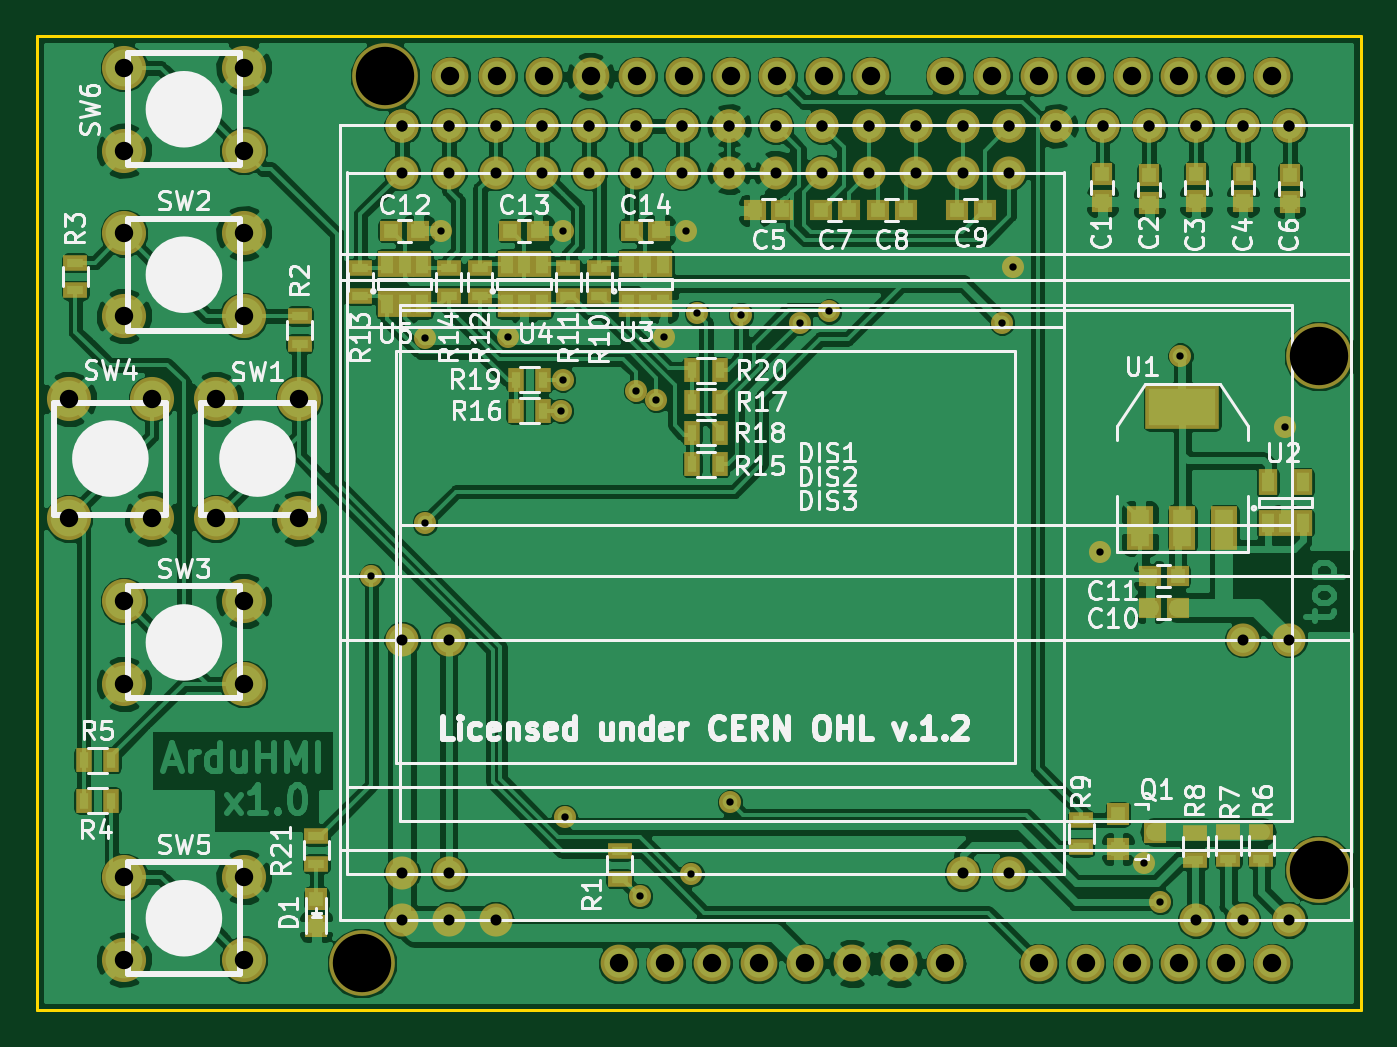
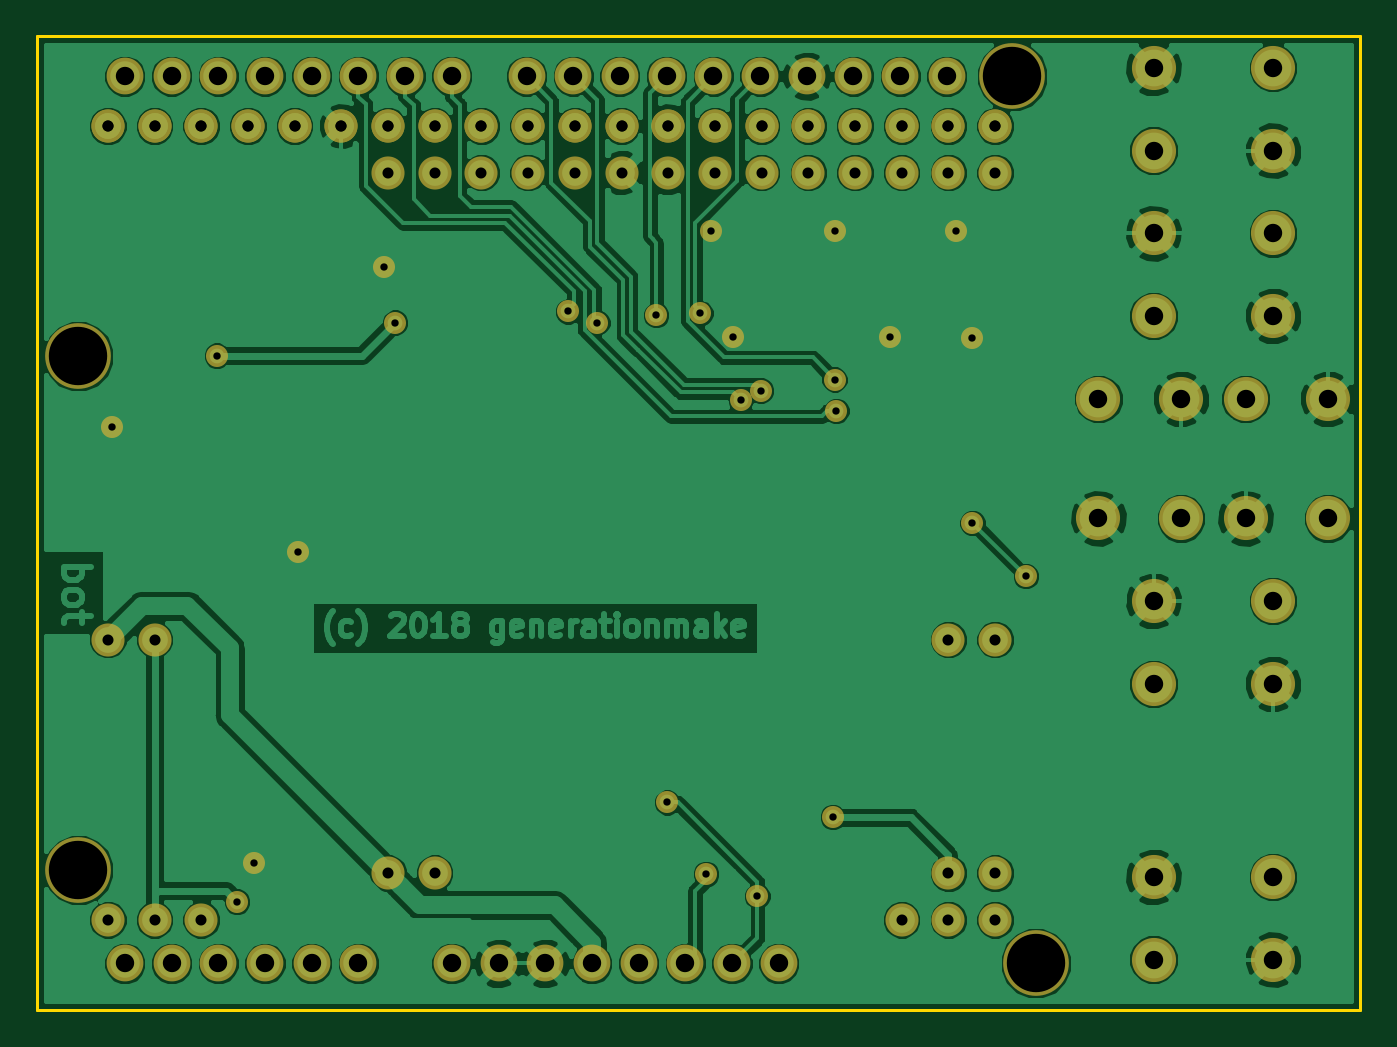
Circuit board: 8 layer files. Board 72.0 x 53.0 mm.
- bottom_copper: ArduHMIShield-B.Cu.gbl (158307 bytes)
- bottom_mask: ArduHMIShield-B.Mask.gbs (4800 bytes)
- outline: ArduHMIShield-Edge.Cuts.gm1 (733 bytes)
- top_copper: ArduHMIShield-F.Cu.gtl (246879 bytes)
- top_mask: ArduHMIShield-F.Mask.gts (8891 bytes)
- top_silk: ArduHMIShield-F.SilkS.gto (57554 bytes)
- drill: ArduHMIShield-NPTH.drl (237 bytes)
- drill: ArduHMIShield-PTH.drl (2379 bytes)

=== bottom_copper: ArduHMIShield-B.Cu.gbl (158307 bytes, source omitted) ===
=== bottom_mask: ArduHMIShield-B.Mask.gbs ===
G04 #@! TF.GenerationSoftware,KiCad,Pcbnew,5.0.0-fee4fd1~66~ubuntu18.04.1*
G04 #@! TF.CreationDate,2018-10-08T02:39:47+02:00*
G04 #@! TF.ProjectId,ArduHMIShield,41726475484D49536869656C642E6B69,1.0*
G04 #@! TF.SameCoordinates,Original*
G04 #@! TF.FileFunction,Soldermask,Bot*
G04 #@! TF.FilePolarity,Negative*
%FSLAX46Y46*%
G04 Gerber Fmt 4.6, Leading zero omitted, Abs format (unit mm)*
G04 Created by KiCad (PCBNEW 5.0.0-fee4fd1~66~ubuntu18.04.1) date Mon Oct  8 02:39:47 2018*
%MOMM*%
%LPD*%
G01*
G04 APERTURE LIST*
%ADD10C,2.000000*%
%ADD11C,3.575000*%
%ADD12C,2.398980*%
%ADD13C,1.800000*%
%ADD14C,1.200000*%
G04 APERTURE END LIST*
D10*
G04 #@! TO.C,CN1*
X118200000Y-79200000D03*
X96356000Y-79200000D03*
X93816000Y-79200000D03*
X91276000Y-79200000D03*
X88736000Y-79200000D03*
X86196000Y-79200000D03*
X83656000Y-79200000D03*
X81116000Y-79200000D03*
X78576000Y-79200000D03*
X76036000Y-79200000D03*
X73496000Y-79200000D03*
X115660000Y-79200000D03*
X113120000Y-79200000D03*
X110580000Y-79200000D03*
X108040000Y-79200000D03*
X105500000Y-79200000D03*
X102960000Y-79200000D03*
X100420000Y-79200000D03*
X100420000Y-127460000D03*
X97880000Y-127460000D03*
X95340000Y-127460000D03*
X92800000Y-127460000D03*
X90260000Y-127460000D03*
X87720000Y-127460000D03*
X85180000Y-127460000D03*
X82640000Y-127460000D03*
X118200000Y-127460000D03*
X115660000Y-127460000D03*
X113120000Y-127460000D03*
X110580000Y-127460000D03*
X108040000Y-127460000D03*
X105500000Y-127460000D03*
D11*
X68670000Y-127460000D03*
X69940000Y-79200000D03*
X120740000Y-122380000D03*
X120740000Y-94440000D03*
G04 #@! TD*
D12*
G04 #@! TO.C,SW1*
X60749560Y-103251200D03*
X65250440Y-96748800D03*
X65250440Y-103251200D03*
X60749560Y-96748800D03*
G04 #@! TD*
G04 #@! TO.C,SW2*
X55748800Y-87749560D03*
X62251200Y-92250440D03*
X55748800Y-92250440D03*
X62251200Y-87749560D03*
G04 #@! TD*
G04 #@! TO.C,SW3*
X55748800Y-107749560D03*
X62251200Y-112250440D03*
X55748800Y-112250440D03*
X62251200Y-107749560D03*
G04 #@! TD*
G04 #@! TO.C,SW5*
X55748800Y-122749560D03*
X62251200Y-127250440D03*
X55748800Y-127250440D03*
X62251200Y-122749560D03*
G04 #@! TD*
G04 #@! TO.C,SW6*
X62251200Y-83250440D03*
X55748800Y-78749560D03*
X62251200Y-78749560D03*
X55748800Y-83250440D03*
G04 #@! TD*
D13*
G04 #@! TO.C,DIS1*
X114050000Y-125090000D03*
X75950000Y-125090000D03*
X70870000Y-81910000D03*
X73410000Y-81910000D03*
X75950000Y-81910000D03*
X78490000Y-81910000D03*
X81030000Y-81910000D03*
X83570000Y-81910000D03*
X86110000Y-81910000D03*
X88650000Y-81910000D03*
X91190000Y-81910000D03*
X93730000Y-81910000D03*
X96270000Y-81910000D03*
X98810000Y-81910000D03*
X101350000Y-81910000D03*
X103890000Y-81910000D03*
X106430000Y-81910000D03*
X108970000Y-81910000D03*
X111510000Y-81910000D03*
X114050000Y-81910000D03*
X116590000Y-81910000D03*
X119130000Y-81910000D03*
X116590000Y-125090000D03*
X119130000Y-125090000D03*
X73410000Y-125090000D03*
X70870000Y-125090000D03*
G04 #@! TD*
D12*
G04 #@! TO.C,SW4*
X57250440Y-96748800D03*
X52749560Y-103251200D03*
X52749560Y-96748800D03*
X57250440Y-103251200D03*
G04 #@! TD*
D13*
G04 #@! TO.C,DIS2*
X70870000Y-109850000D03*
X73410000Y-109850000D03*
X119130000Y-109850000D03*
X116590000Y-109850000D03*
X119130000Y-81910000D03*
X116590000Y-81910000D03*
X114050000Y-81910000D03*
X111510000Y-81910000D03*
X108970000Y-81910000D03*
X106430000Y-81910000D03*
X103890000Y-81910000D03*
X101350000Y-81910000D03*
X98810000Y-81910000D03*
X96270000Y-81910000D03*
X93730000Y-81910000D03*
X91190000Y-81910000D03*
X88650000Y-81910000D03*
X86110000Y-81910000D03*
X83570000Y-81910000D03*
X81030000Y-81910000D03*
X78490000Y-81910000D03*
X75950000Y-81910000D03*
X73410000Y-81910000D03*
X70870000Y-81910000D03*
G04 #@! TD*
G04 #@! TO.C,DIS3*
X103890000Y-84450000D03*
X101350000Y-84450000D03*
X98810000Y-84450000D03*
X96270000Y-84450000D03*
X93730000Y-84450000D03*
X91190000Y-84450000D03*
X88650000Y-84450000D03*
X86110000Y-84450000D03*
X83570000Y-84450000D03*
X81030000Y-84450000D03*
X78490000Y-84450000D03*
X75950000Y-84450000D03*
X73410000Y-84450000D03*
X70870000Y-84450000D03*
X70870000Y-122550000D03*
X73410000Y-122550000D03*
X103890000Y-122550000D03*
X101350000Y-122550000D03*
G04 #@! TD*
D14*
X72100000Y-93430000D03*
X85100000Y-93400000D03*
X76600000Y-93400000D03*
X79600000Y-87600000D03*
X73000000Y-87600000D03*
X104100000Y-89600000D03*
X111200000Y-122000000D03*
X86300000Y-87600000D03*
X108800000Y-105100000D03*
X118900000Y-98300000D03*
X83800000Y-123800000D03*
X88700000Y-118700000D03*
X86600000Y-122600000D03*
X112100000Y-124100000D03*
X103500000Y-92600000D03*
X113200000Y-94400000D03*
X69200000Y-106400000D03*
X72100000Y-103500000D03*
X79700000Y-119500000D03*
X84700000Y-96800000D03*
X83600000Y-96300000D03*
X89300000Y-92200000D03*
X79600000Y-95700000D03*
X86900000Y-92100000D03*
X94100000Y-92000000D03*
X79500000Y-97400000D03*
X92500000Y-92600000D03*
M02*

=== outline: ArduHMIShield-Edge.Cuts.gm1 ===
G04 #@! TF.GenerationSoftware,KiCad,Pcbnew,5.0.0-fee4fd1~66~ubuntu18.04.1*
G04 #@! TF.CreationDate,2018-10-08T02:39:47+02:00*
G04 #@! TF.ProjectId,ArduHMIShield,41726475484D49536869656C642E6B69,1.0*
G04 #@! TF.SameCoordinates,Original*
G04 #@! TF.FileFunction,Profile,NP*
%FSLAX46Y46*%
G04 Gerber Fmt 4.6, Leading zero omitted, Abs format (unit mm)*
G04 Created by KiCad (PCBNEW 5.0.0-fee4fd1~66~ubuntu18.04.1) date Mon Oct  8 02:39:47 2018*
%MOMM*%
%LPD*%
G01*
G04 APERTURE LIST*
%ADD10C,0.150000*%
G04 APERTURE END LIST*
D10*
X123000000Y-130000000D02*
X123000000Y-77000000D01*
X51000000Y-77000000D02*
X51000000Y-130000000D01*
X123000000Y-77000000D02*
X51000000Y-77000000D01*
X51000000Y-130000000D02*
X123000000Y-130000000D01*
M02*

=== top_copper: ArduHMIShield-F.Cu.gtl (246879 bytes, source omitted) ===
=== top_mask: ArduHMIShield-F.Mask.gts (8891 bytes, source omitted) ===
=== top_silk: ArduHMIShield-F.SilkS.gto (57554 bytes, source omitted) ===
=== drill: ArduHMIShield-NPTH.drl ===
M48
;DRILL file {KiCad 5.0.0-fee4fd1~66~ubuntu18.04.1} date Mon Oct  8 02:40:16 2018
;FORMAT={-:-/ absolute / metric / decimal}
FMAT,2
METRIC,TZ
T1C3.175
%
G90
G05
M71
T1
X68.67Y-127.46
X69.94Y-79.2
X120.74Y-94.44
X120.74Y-122.38
T0
M30

=== drill: ArduHMIShield-PTH.drl ===
M48
;DRILL file {KiCad 5.0.0-fee4fd1~66~ubuntu18.04.1} date Mon Oct  8 02:40:16 2018
;FORMAT={-:-/ absolute / metric / decimal}
FMAT,2
METRIC,TZ
T1C0.400
T2C0.600
T3C1.000
T4C1.001
%
G90
G05
M71
T1
X69.2Y-106.4
X72.1Y-93.43
X72.1Y-103.5
X73.Y-87.6
X76.6Y-93.4
X79.5Y-97.4
X79.6Y-87.6
X79.6Y-95.7
X79.7Y-119.5
X83.6Y-96.3
X83.8Y-123.8
X84.7Y-96.8
X85.1Y-93.4
X86.3Y-87.6
X86.6Y-122.6
X86.9Y-92.1
X88.7Y-118.7
X89.3Y-92.2
X92.5Y-92.6
X94.1Y-92.
X103.5Y-92.6
X104.1Y-89.6
X108.8Y-105.1
X111.2Y-122.
X112.1Y-124.1
X113.2Y-94.4
X118.9Y-98.3
T2
X70.87Y-81.91
X70.87Y-109.85
X73.41Y-81.91
X73.41Y-109.85
X75.95Y-81.91
X78.49Y-81.91
X81.03Y-81.91
X83.57Y-81.91
X86.11Y-81.91
X88.65Y-81.91
X91.19Y-81.91
X93.73Y-81.91
X96.27Y-81.91
X98.81Y-81.91
X101.35Y-81.91
X103.89Y-81.91
X106.43Y-81.91
X108.97Y-81.91
X111.51Y-81.91
X114.05Y-81.91
X116.59Y-81.91
X116.59Y-109.85
X119.13Y-81.91
X119.13Y-109.85
X70.87Y-84.45
X70.87Y-122.55
X73.41Y-84.45
X73.41Y-122.55
X75.95Y-84.45
X78.49Y-84.45
X81.03Y-84.45
X83.57Y-84.45
X86.11Y-84.45
X88.65Y-84.45
X91.19Y-84.45
X93.73Y-84.45
X96.27Y-84.45
X98.81Y-84.45
X101.35Y-84.45
X101.35Y-122.55
X103.89Y-84.45
X103.89Y-122.55
X70.87Y-81.91
X70.87Y-125.09
X73.41Y-81.91
X73.41Y-125.09
X75.95Y-81.91
X75.95Y-125.09
X78.49Y-81.91
X81.03Y-81.91
X83.57Y-81.91
X86.11Y-81.91
X88.65Y-81.91
X91.19Y-81.91
X93.73Y-81.91
X96.27Y-81.91
X98.81Y-81.91
X101.35Y-81.91
X103.89Y-81.91
X106.43Y-81.91
X108.97Y-81.91
X111.51Y-81.91
X114.05Y-81.91
X114.05Y-125.09
X116.59Y-81.91
X116.59Y-125.09
X119.13Y-81.91
X119.13Y-125.09
T3
X73.496Y-79.2
X76.036Y-79.2
X78.576Y-79.2
X81.116Y-79.2
X82.64Y-127.46
X83.656Y-79.2
X85.18Y-127.46
X86.196Y-79.2
X87.72Y-127.46
X88.736Y-79.2
X90.26Y-127.46
X91.276Y-79.2
X92.8Y-127.46
X93.816Y-79.2
X95.34Y-127.46
X96.356Y-79.2
X97.88Y-127.46
X100.42Y-79.2
X100.42Y-127.46
X102.96Y-79.2
X105.5Y-79.2
X105.5Y-127.46
X108.04Y-79.2
X108.04Y-127.46
X110.58Y-79.2
X110.58Y-127.46
X113.12Y-79.2
X113.12Y-127.46
X115.66Y-79.2
X115.66Y-127.46
X118.2Y-79.2
X118.2Y-127.46
T4
X55.749Y-107.75
X55.749Y-112.25
X62.251Y-107.75
X62.251Y-112.25
X55.749Y-122.75
X55.749Y-127.25
X62.251Y-122.75
X62.251Y-127.25
X55.749Y-78.75
X55.749Y-83.25
X62.251Y-78.75
X62.251Y-83.25
X52.75Y-96.749
X52.75Y-103.251
X57.25Y-96.749
X57.25Y-103.251
X60.75Y-96.749
X60.75Y-103.251
X65.25Y-96.749
X65.25Y-103.251
X55.749Y-87.75
X55.749Y-92.25
X62.251Y-87.75
X62.251Y-92.25
T0
M30
